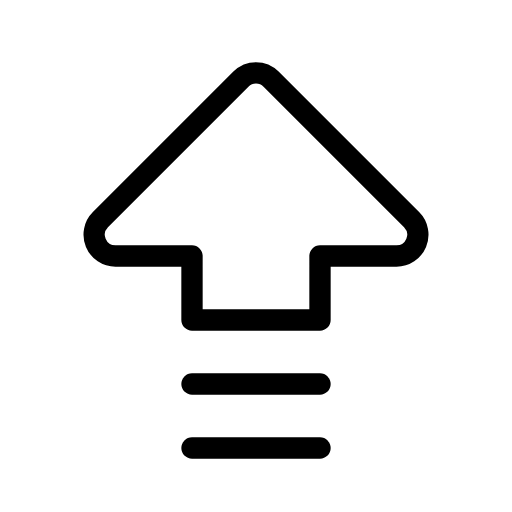
t = 0.00 s
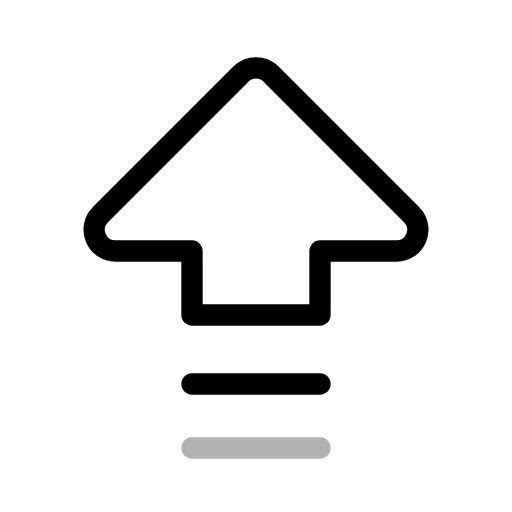
t = 0.30 s
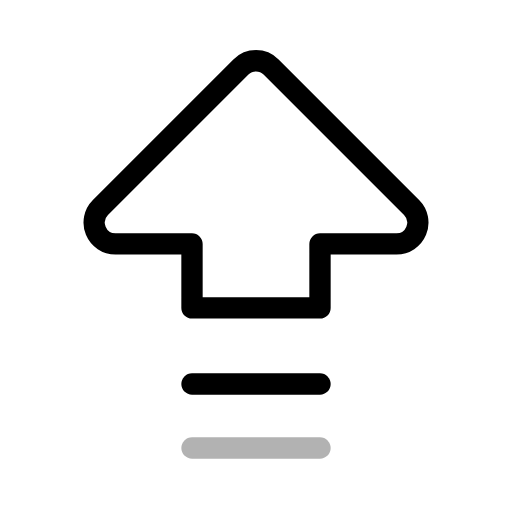
t = 0.50 s
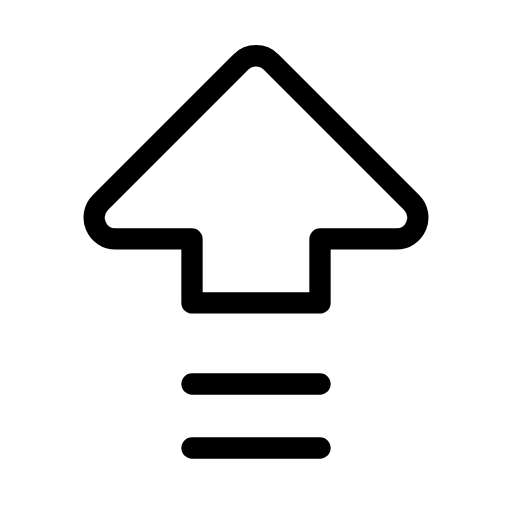
t = 0.80 s
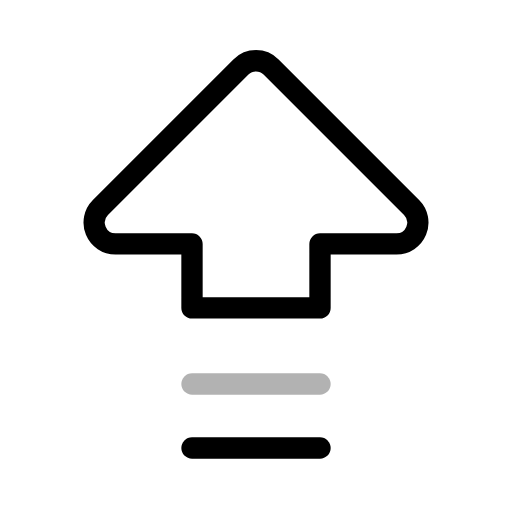
t = 1.10 s
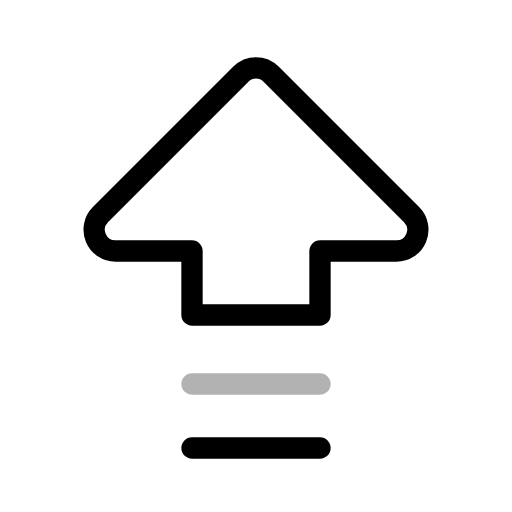
t = 1.30 s

The animated SVG that drew these frames (rendered in a browser with its animation timeline set to each time). Animation: 3 SMIL elements (animate=2,animateTransform=1); one cycle of 1.60 s, repeats indefinitely.

<svg xmlns="http://www.w3.org/2000/svg" width="24" height="24" viewBox="0 0 24 24" fill="none" stroke="currentColor"
     stroke-width="1" stroke-linecap="round" stroke-linejoin="round"
     class="icon icon-tabler icons-tabler-animated icon-tabler-arrow-big-up-lines">
    <path stroke="none" d="M0 0h24v24H0z" fill="none"/>
    <g>
        <animateTransform attributeName="transform" type="translate" values="0 0;0 -0.8;0 0" dur="1.6s" repeatCount="indefinite" keyTimes="0;0.5;1" calcMode="spline" keySplines="0.42 0 0.58 1;0.42 0 0.58 1"/>
        <path d="M9 12h-3.586a1 1 0 0 1 -.707 -1.707l6.586 -6.586a1 1 0 0 1 1.414 0l6.586 6.586a1 1 0 0 1 -.707 1.707h-3.586v3h-6v-3"/>
    </g>
    <g>
        <animate attributeName="opacity" values="1;0.2;1;1" keyTimes="0;0.25;0.5;1" calcMode="spline" keySplines="0.42 0 0.58 1;0.42 0 0.58 1;0.42 0 0.58 1" dur="1.6s" repeatCount="indefinite"/>
        <path d="M9 21h6"/>
    </g>
    <g>
        <animate attributeName="opacity" values="1;1;0.2;1" keyTimes="0;0.5;0.75;1" calcMode="spline" keySplines="0.42 0 0.58 1;0.42 0 0.58 1;0.42 0 0.58 1" dur="1.6s" repeatCount="indefinite"/>
        <path d="M9 18h6"/>
    </g>
</svg>
